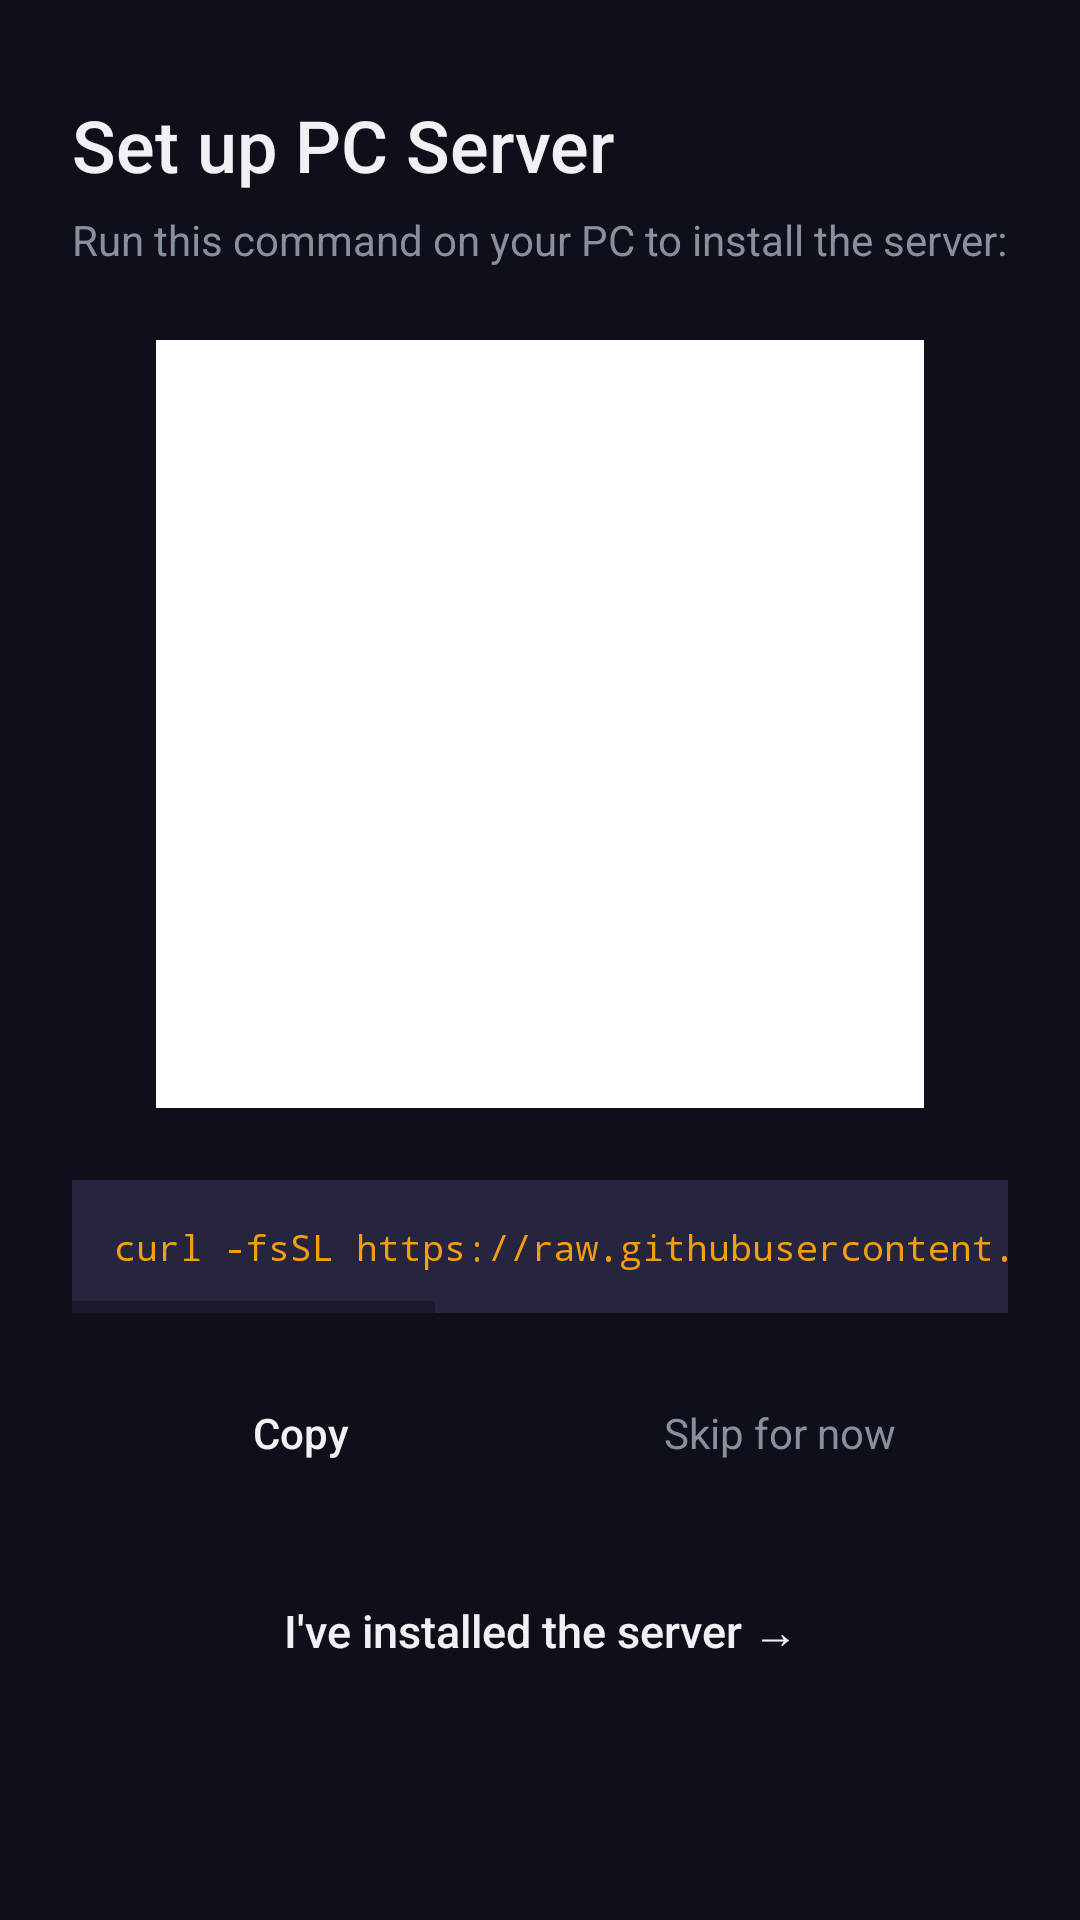

Write the Android layout XML for this screen, with the resource values it uses.
<!-- AndroidManifest.xml: activity theme Theme.ClaudeVoice.Settings -->
<!-- res/layout/activity_setup.xml -->
<?xml version="1.0" encoding="utf-8"?>
<ScrollView xmlns:android="http://schemas.android.com/apk/res/android"
    android:layout_width="match_parent"
    android:layout_height="match_parent"
    android:background="@color/background_dark"
    android:fitsSystemWindows="true">

    <LinearLayout
        android:layout_width="match_parent"
        android:layout_height="wrap_content"
        android:orientation="vertical"
        android:padding="24dp">

        
        <TextView
            android:layout_width="wrap_content"
            android:layout_height="wrap_content"
            android:layout_marginTop="8dp"
            android:layout_marginBottom="6dp"
            android:text="@string/setup_title"
            android:textColor="@color/text_primary"
            android:textSize="24sp"
            android:fontFamily="sans-serif-medium" />

        
        <TextView
            android:layout_width="wrap_content"
            android:layout_height="wrap_content"
            android:layout_marginBottom="24dp"
            android:text="@string/setup_subtitle"
            android:textColor="@color/text_secondary"
            android:textSize="14sp"
            android:fontFamily="sans-serif" />

        
        <ImageView
            android:id="@+id/ivQr"
            android:layout_width="256dp"
            android:layout_height="256dp"
            android:layout_gravity="center_horizontal"
            android:layout_marginBottom="24dp"
            android:background="@android:color/white"
            android:padding="8dp"
            android:contentDescription="QR code for PC install command" />

        
        <HorizontalScrollView
            android:layout_width="match_parent"
            android:layout_height="wrap_content"
            android:layout_marginBottom="16dp"
            android:background="@color/surface_elevated"
            android:scrollbars="horizontal">

            <TextView
                android:id="@+id/tvCmd"
                android:layout_width="wrap_content"
                android:layout_height="wrap_content"
                android:padding="14dp"
                android:text="@string/setup_install_cmd"
                android:textColor="@color/accent_amber_light"
                android:textSize="12sp"
                android:fontFamily="monospace"
                android:singleLine="true" />

        </HorizontalScrollView>

        
        <LinearLayout
            android:layout_width="match_parent"
            android:layout_height="wrap_content"
            android:orientation="horizontal"
            android:layout_marginBottom="16dp">

            <Button
                android:id="@+id/btnCopy"
                android:layout_width="0dp"
                android:layout_height="48dp"
                android:layout_weight="1"
                android:layout_marginEnd="8dp"
                android:background="@drawable/bg_settings_input"
                android:text="@string/setup_copy"
                android:textColor="@color/text_primary"
                android:textAllCaps="false"
                android:fontFamily="sans-serif-medium" />

            <Button
                android:id="@+id/btnSkip"
                android:layout_width="0dp"
                android:layout_height="48dp"
                android:layout_weight="1"
                android:background="@drawable/bg_settings_input"
                android:text="@string/setup_skip"
                android:textColor="@color/text_secondary"
                android:textAllCaps="false"
                android:fontFamily="sans-serif" />

        </LinearLayout>

        
        <Button
            android:id="@+id/btnDone"
            android:layout_width="match_parent"
            android:layout_height="52dp"
            android:layout_marginBottom="16dp"
            android:background="@drawable/bg_save_button"
            android:text="@string/setup_done"
            android:textColor="@color/text_primary"
            android:textSize="15sp"
            android:textAllCaps="false"
            android:fontFamily="sans-serif-medium" />

    </LinearLayout>

</ScrollView>
<!-- resources referenced by this layout -->
<resources>
  <color name="accent_amber_light">#F59E0B</color>
  <color name="background_dark">#0F0F1A</color>
  <color name="surface_elevated">#252540</color>
  <color name="text_primary">#F0F0F5</color>
  <color name="text_secondary">#8890A0</color>
  <string name="setup_copy">Copy</string>
  <string name="setup_done">I\'ve installed the server →</string>
  <string name="setup_install_cmd">curl -fsSL https://raw.githubusercontent.com/jerimie81/claude-voice-integration-apk/main/install.sh | bash</string>
  <string name="setup_skip">Skip for now</string>
  <string name="setup_subtitle">Run this command on your PC to install the server:</string>
  <string name="setup_title">Set up PC Server</string>
  <style name="Theme.ClaudeVoice.Settings" parent="Theme.ClaudeVoice">
          <item name="android:statusBarColor">@color/status_bar</item>
      </style>
  <style name="Theme.ClaudeVoice" parent="Theme.MaterialComponents.DayNight.NoActionBar">
          <item name="colorPrimary">@color/accent_amber</item>
          <item name="colorPrimaryVariant">@color/accent_amber_light</item>
          <item name="colorOnPrimary">@color/text_primary</item>
          <item name="colorSecondary">@color/accent_amber</item>
          <item name="colorSecondaryVariant">@color/accent_amber_light</item>
          <item name="colorOnSecondary">@color/text_primary</item>
          <item name="android:colorBackground">@color/background_dark</item>
          <item name="colorSurface">@color/surface_dark</item>
          <item name="colorOnSurface">@color/text_primary</item>
          <item name="android:statusBarColor">@color/status_bar</item>
          <item name="android:navigationBarColor">@color/background_dark</item>
          <item name="android:windowLightStatusBar">false</item>
      </style>
  <color name="status_bar">#0A0A14</color>
  <color name="accent_amber">#D97706</color>
  <color name="surface_dark">#1C1C2E</color>
</resources>
